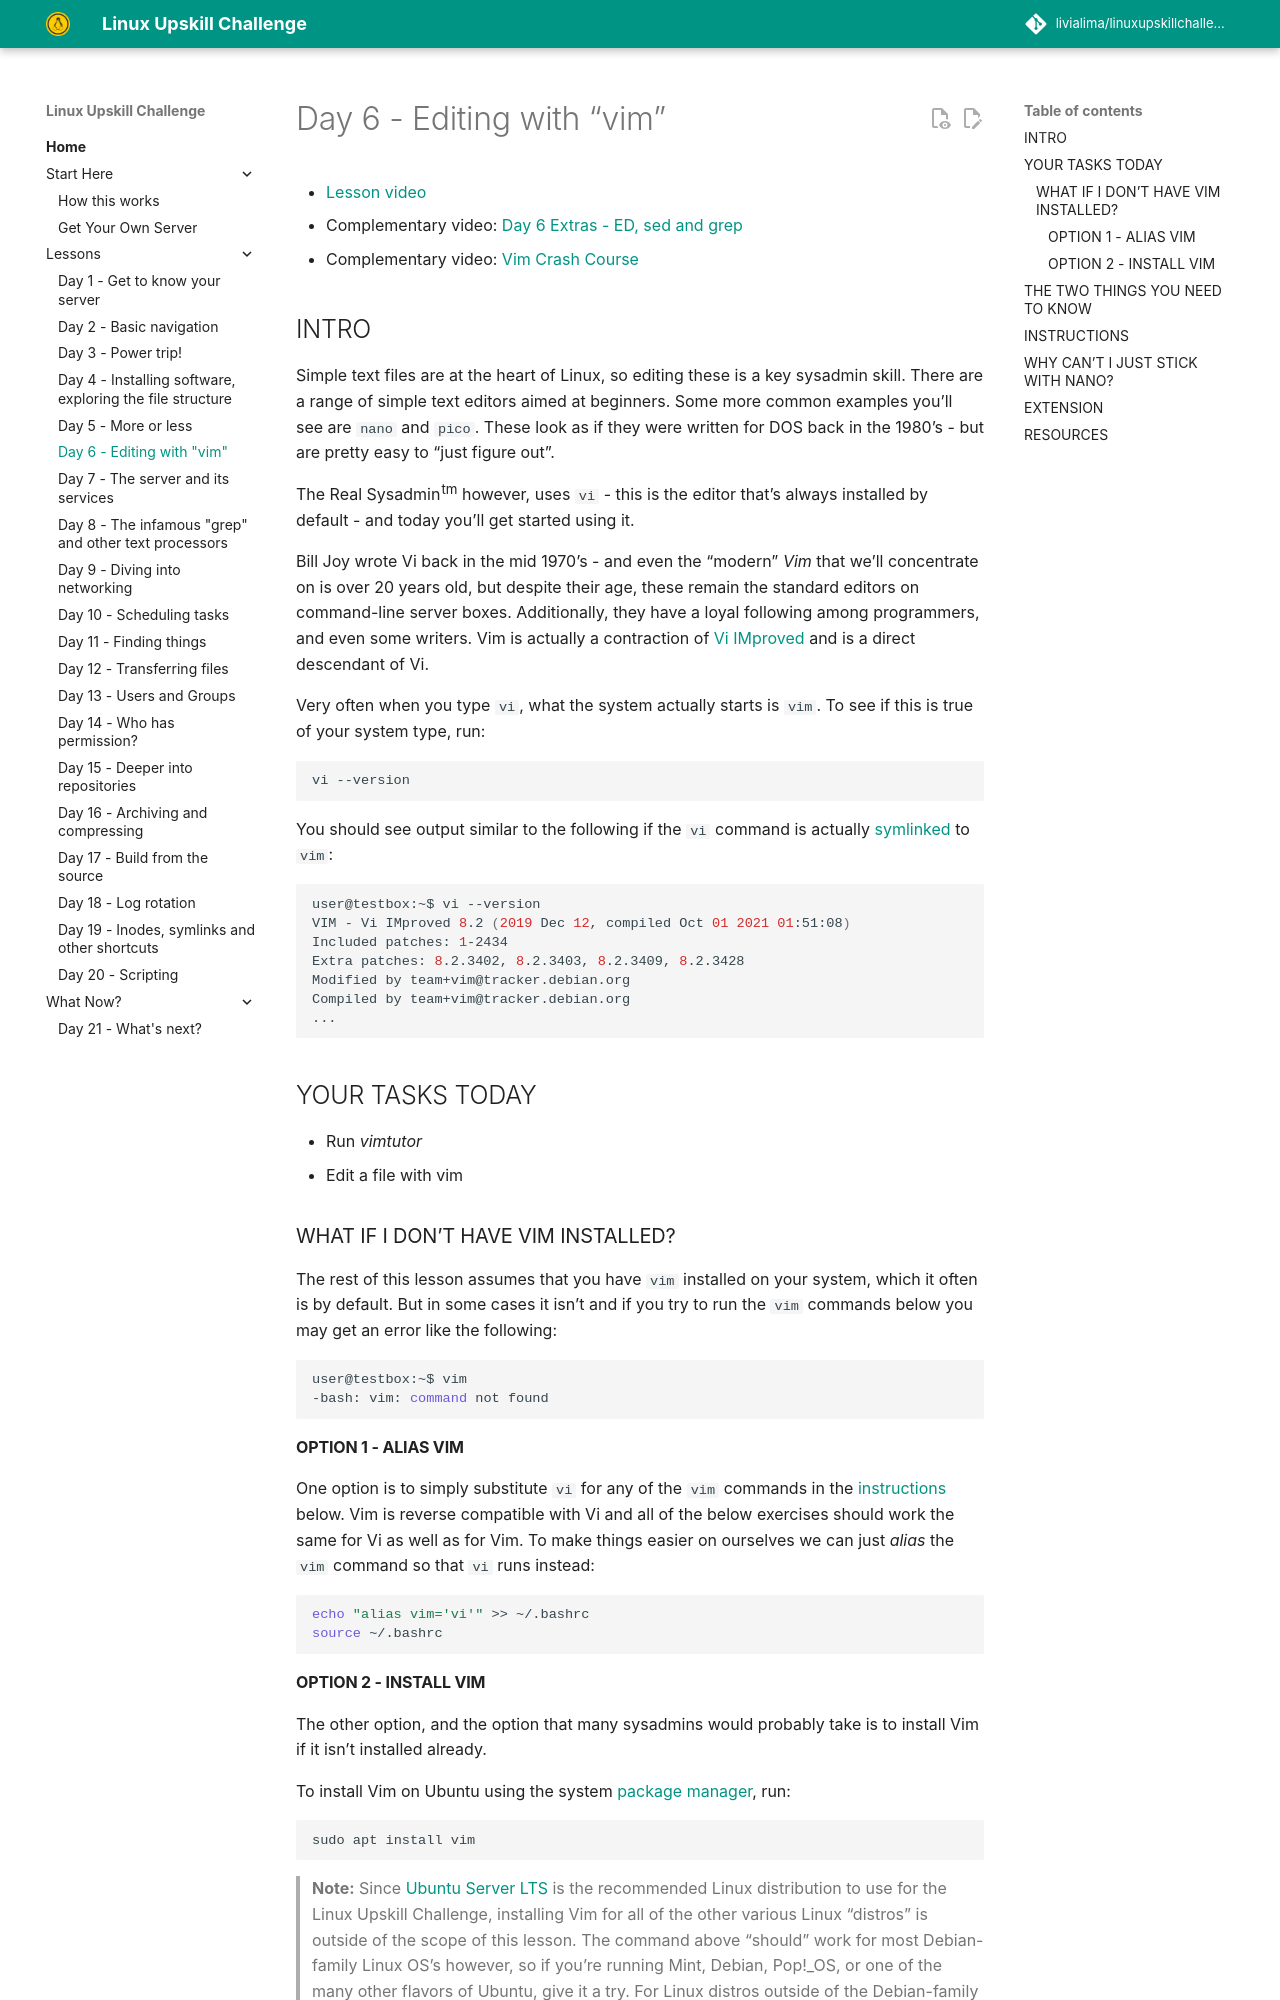

repository: livialima/linuxupskillchallenge · page: 06/index.html · generator: mkdocs

# Day 6 - Editing with "vim"

* [Complementary video](https://youtu.be/dNd3BvJNDIo)
* [Previous "Day 6" threads](https://www.reddit.com/r/linuxupskillchallenge/search/?q=Day%206&restrict_sr=1)

## INTRO

Simple text files are at the heart of Linux, so editing these is a key sysadmin skill. There are a range of simple text editors aimed at beginners. Some more common examples you'll see are `nano` and `pico`. These look as if they were written for DOS back in the 1980's - but are pretty easy to "just figure out".

The Real Sysadmin<sup>tm</sup> however, uses `vi`  - this is the editor that's always installed by default - and today you'll get started using it.

Bill Joy wrote Vi back in the mid 1970's - and even the "modern" _Vim_ that we'll concentrate on is over 20 years old, but despite their age, these remain the standard editors on command-line server boxes. Additionally, they have a loyal following among programmers, and even some writers. Vim is actually a contraction of [Vi IMproved](https://vimhelp.org/intro.txt.html) and is a direct descendant of Vi.

Very often when you type `vi`, what the system actually starts is `vim`. To see if this is true of your system type, run:

```bash
vi --version
```

You should see output similar to the following if the `vi` command is actually [symlinked](19.md#two-sorts-of-links) to `vim`:

```bash
user@testbox:~$ vi --version
VIM - Vi IMproved 8.2 (2019 Dec 12, compiled Oct 01 2021 01:51:08)
Included patches: 1-2434
Extra patches: 8.2.3402, 8.2.3403, 8.2.3409, 8.2.3428
Modified by team+vim@tracker.debian.org
Compiled by team+vim@tracker.debian.org
...
```

### WHAT IF I DON'T HAVE VIM INSTALLED?

The rest of this lesson assumes that you have `vim` installed on your system,
which it often is by default. But in some cases it isn't and if you try to run
the `vim` commands below you may get an error like the following:

```bash
user@testbox:~$ vim
-bash: vim: command not found
```

#### OPTION 1 - ALIAS VIM

One option is to simply substitute `vi` for any of the `vim` commands in the
[instructions](#instructions) below. Vim is reverse compatible with Vi and all
of the below exercises should work the same for Vi as well as for Vim. To make 
things easier on ourselves we can just _alias_ the `vim` command so that `vi` 
runs instead:

```bash
echo "alias vim='vi'" >> ~/.bashrc
source ~/.bashrc
```

#### OPTION 2 - INSTALL VIM

The other option, and the option that many sysadmins would probably take is to
install Vim if it isn't installed already.

To install Vim on Ubuntu using the system [package manager](15.md), run:

```bash
sudo apt install vim
```

> **Note:** Since [Ubuntu Server LTS](00-VPS-big.md#intro) is the recommended
> Linux distribution to use for the Linux Upskill Challenge, installing Vim for
> all of the other various Linux "distros" is outside of the scope of this
> lesson. The command above "should" work for most Debian-family Linux OS's
> however, so if you're running Mint, Debian, Pop!_OS, or one of the many other
> flavors of Ubuntu, give it a try. For Linux distros outside of the
> Debian-family a few simple web-searches will probably help you find how to
> install Vim using other Linux's package managers.
